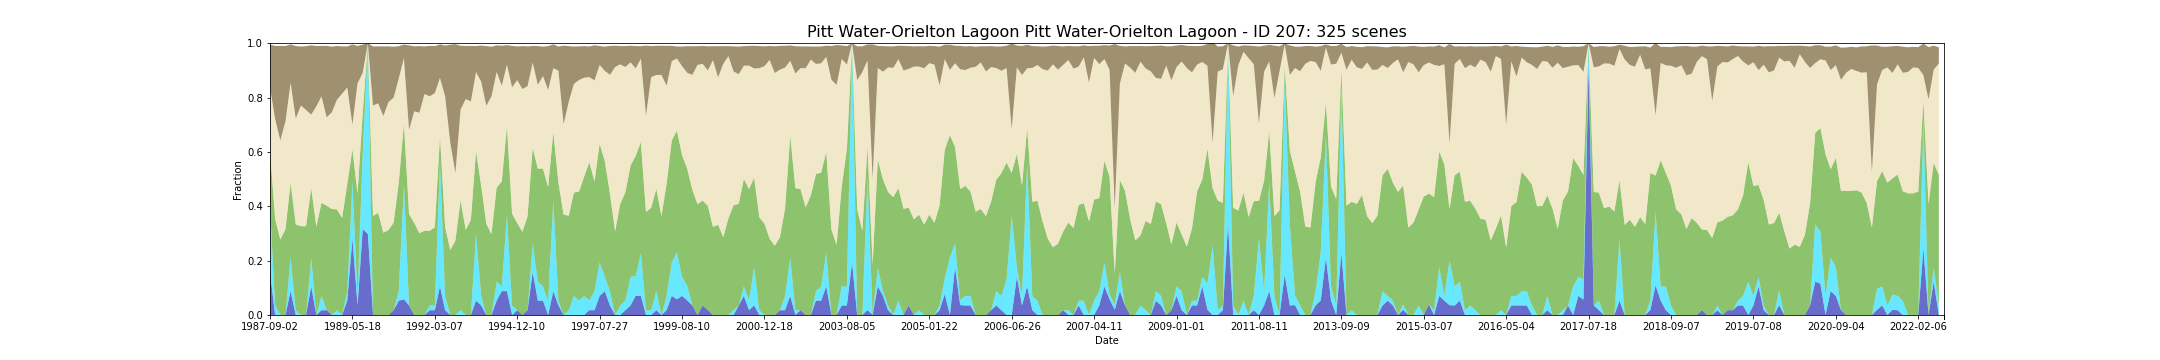

The file beside this chart, header and first rows:
feature_id, water, wet, bs, pv, npv, pc_missing, date, s3_csv_path, display_time
207, 0.1579, 0.2456, 0.1574, 0.2014, 0.2326, 0.0, 1987-09-02T23:19:14Z, s3://dea-public-data-dev/projects/WIT/Ra…, 1987-09-02
207, 0.0, 0.03509, 0.2688, 0.3172, 0.3689, 0.0, 1987-09-18T23:19:37Z, s3://dea-public-data-dev/projects/WIT/Ra…, 1987-09-18
207, 0.0, 0.0, 0.3474, 0.2778, 0.3648, 0.05263, 1987-10-20T23:20:14Z, s3://dea-public-data-dev/projects/WIT/Ra…, 1987-10-20
207, 0.0, 0.0, 0.277, 0.3158, 0.3968, 0.0, 1987-11-21T23:20:53Z, s3://dea-public-data-dev/projects/WIT/Ra…, 1987-11-21
207, 0.08772, 0.1228, 0.1416, 0.2756, 0.3681, 0.0, 1987-12-07T23:21:06Z, s3://dea-public-data-dev/projects/WIT/Ra…, 1987-12-07
207, 0.0, 0.01754, 0.2667, 0.3154, 0.39, 0.0, 1988-01-08T23:21:38Z, s3://dea-public-data-dev/projects/WIT/Ra…, 1988-01-08
207, 0.0, 0.0, 0.2168, 0.3268, 0.444, 0.0, 1988-02-09T23:22:13Z, s3://dea-public-data-dev/projects/WIT/Ra…, 1988-02-09
207, 0.0, 0.0, 0.2349, 0.3265, 0.4277, 0.0, 1988-02-25T23:22:26Z, s3://dea-public-data-dev/projects/WIT/Ra…, 1988-02-25
207, 0.1053, 0.1053, 0.2549, 0.2567, 0.2702, 0.0, 1988-03-12T23:22:35Z, s3://dea-public-data-dev/projects/WIT/Ra…, 1988-03-12
207, 0.0, 0.0, 0.2218, 0.3247, 0.4432, 0.0, 1988-03-28T23:22:43Z, s3://dea-public-data-dev/projects/WIT/Ra…, 1988-03-28
207, 0.01754, 0.05263, 0.1853, 0.3425, 0.3919, 0.0, 1988-09-20T23:23:24Z, s3://dea-public-data-dev/projects/WIT/Ra…, 1988-09-20
207, 0.01754, 0.0, 0.263, 0.3847, 0.3251, 0.0, 1988-10-22T23:23:14Z, s3://dea-public-data-dev/projects/WIT/Ra…, 1988-10-22
207, 0.0, 0.0, 0.2415, 0.3898, 0.356, 0.08772, 1988-11-07T23:23:17Z, s3://dea-public-data-dev/projects/WIT/Ra…, 1988-11-07
207, 0.0, 0.01754, 0.1975, 0.3712, 0.4033, 0.0, 1988-11-23T23:23:17Z, s3://dea-public-data-dev/projects/WIT/Ra…, 1988-11-23
207, 0.0, 0.0, 0.1742, 0.3574, 0.4568, 0.0, 1989-02-27T23:22:29Z, s3://dea-public-data-dev/projects/WIT/Ra…, 1989-02-27
207, 0.05263, 0.03509, 0.1507, 0.394, 0.3556, 0.0, 1989-05-02T23:21:28Z, s3://dea-public-data-dev/projects/WIT/Ra…, 1989-05-02
207, 0.2807, 0.2105, 0.2951, 0.1179, 0.0914, 0.0, 1989-05-18T23:21:06Z, s3://dea-public-data-dev/projects/WIT/Ra…, 1989-05-18
207, 0.03509, 0.03509, 0.1375, 0.3768, 0.4053, 0.0, 1989-09-23T23:18:25Z, s3://dea-public-data-dev/projects/WIT/Ra…, 1989-09-23
207, 0.3158, 0.2807, 0.1035, 0.1477, 0.1472, 0.0, 1990-05-05T23:12:51Z, s3://dea-public-data-dev/projects/WIT/Ra…, 1990-05-05
207, 0.2982, 0.7018, 0.0, 0.0, 0.0, 0.0, 1990-08-25T23:12:35Z, s3://dea-public-data-dev/projects/WIT/Ra…, 1990-08-25
207, 0.0, 0.0, 0.2175, 0.3644, 0.4063, 0.0, 1990-10-12T23:12:17Z, s3://dea-public-data-dev/projects/WIT/Ra…, 1990-10-12
207, 0.0, 0.0, 0.2093, 0.3761, 0.403, 0.0, 1990-11-13T23:12:11Z, s3://dea-public-data-dev/projects/WIT/Ra…, 1990-11-13
207, 0.0, 0.0, 0.2565, 0.3028, 0.4289, 0.0, 1991-01-16T23:12:59Z, s3://dea-public-data-dev/projects/WIT/Ra…, 1991-01-16
207, 0.0, 0.0, 0.2047, 0.3125, 0.4712, 0.0, 1991-02-01T23:13:14Z, s3://dea-public-data-dev/projects/WIT/Ra…, 1991-02-01
207, 0.01754, 0.0, 0.1874, 0.3219, 0.4604, 0.0, 1991-02-17T23:13:34Z, s3://dea-public-data-dev/projects/WIT/Ra…, 1991-02-17
207, 0.05263, 0.03509, 0.1182, 0.3989, 0.384, 0.0, 1991-05-08T23:15:01Z, s3://dea-public-data-dev/projects/WIT/Ra…, 1991-05-08
207, 0.05769, 0.4231, 0.05, 0.2237, 0.2406, 0.08772, 1991-08-12T23:16:12Z, s3://dea-public-data-dev/projects/WIT/Ra…, 1991-08-12
207, 0.03509, 0.0, 0.3109, 0.3358, 0.3104, 0.0, 1991-08-28T23:16:20Z, s3://dea-public-data-dev/projects/WIT/Ra…, 1991-08-28
207, 0.0, 0.0, 0.2391, 0.3389, 0.4105, 0.0, 1991-10-31T23:16:48Z, s3://dea-public-data-dev/projects/WIT/Ra…, 1991-10-31
207, 0.0, 0.0, 0.2453, 0.3011, 0.4432, 0.0, 1991-12-02T23:17:07Z, s3://dea-public-data-dev/projects/WIT/Ra…, 1991-12-02
207, 0.0, 0.0, 0.1751, 0.31, 0.503, 0.0, 1991-12-11T23:10:58Z, s3://dea-public-data-dev/projects/WIT/Ra…, 1991-12-11
207, 0.01754, 0.01754, 0.1854, 0.2746, 0.4951, 0.0, 1992-02-04T23:16:56Z, s3://dea-public-data-dev/projects/WIT/Ra…, 1992-02-04
207, 0.01754, 0.01754, 0.1732, 0.2877, 0.4935, 0.0, 1992-03-07T23:16:52Z, s3://dea-public-data-dev/projects/WIT/Ra…, 1992-03-07
207, 0.1053, 0.4561, 0.1233, 0.09719, 0.2139, 0.0, 1992-03-23T23:16:49Z, s3://dea-public-data-dev/projects/WIT/Ra…, 1992-03-23
207, 0.01754, 0.05263, 0.1874, 0.254, 0.4798, 0.0, 1992-04-08T23:16:39Z, s3://dea-public-data-dev/projects/WIT/Ra…, 1992-04-08
207, 0.0, 0.0, 0.36, 0.2391, 0.3956, 0.05263, 1992-05-10T23:16:25Z, s3://dea-public-data-dev/projects/WIT/Ra…, 1992-05-10
207, 0.0, 0.0, 0.474, 0.274, 0.2484, 0.0, 1992-10-01T23:14:25Z, s3://dea-public-data-dev/projects/WIT/Ra…, 1992-10-01
207, 0.0, 0.01754, 0.2342, 0.4049, 0.334, 0.0, 1992-11-02T23:13:57Z, s3://dea-public-data-dev/projects/WIT/Ra…, 1992-11-02
207, 0.0, 0.0, 0.1956, 0.3126, 0.4818, 0.0, 1993-01-21T23:14:24Z, s3://dea-public-data-dev/projects/WIT/Ra…, 1993-01-21
207, 0.0, 0.0, 0.2039, 0.3504, 0.4356, 0.0, 1993-03-10T23:14:50Z, s3://dea-public-data-dev/projects/WIT/Ra…, 1993-03-10
207, 0.05263, 0.2456, 0.09579, 0.3051, 0.2905, 0.0, 1993-08-01T23:15:04Z, s3://dea-public-data-dev/projects/WIT/Ra…, 1993-08-01
207, 0.03509, 0.03509, 0.1328, 0.4051, 0.3833, 0.0, 1993-08-17T23:15:04Z, s3://dea-public-data-dev/projects/WIT/Ra…, 1993-08-17
207, 0.0, 0.0, 0.2196, 0.3361, 0.4337, 0.0, 1993-11-21T23:14:35Z, s3://dea-public-data-dev/projects/WIT/Ra…, 1993-11-21
207, 0.0, 0.0, 0.1825, 0.2975, 0.507, 0.0, 1993-12-07T23:14:32Z, s3://dea-public-data-dev/projects/WIT/Ra…, 1993-12-07
207, 0.05263, 0.07018, 0.09772, 0.3454, 0.4261, 0.0, 1994-03-29T23:13:03Z, s3://dea-public-data-dev/projects/WIT/Ra…, 1994-03-29
207, 0.08772, 0.01754, 0.1468, 0.386, 0.3526, 0.0, 1994-04-14T23:12:44Z, s3://dea-public-data-dev/projects/WIT/Ra…, 1994-04-14
207, 0.08772, 0.2807, 0.07175, 0.3253, 0.2275, 0.0, 1994-09-05T23:09:29Z, s3://dea-public-data-dev/projects/WIT/Ra…, 1994-09-05
207, 0.0, 0.03509, 0.1521, 0.3374, 0.4654, 0.0, 1994-11-08T23:07:29Z, s3://dea-public-data-dev/projects/WIT/Ra…, 1994-11-08
207, 0.01754, 0.0, 0.1237, 0.3205, 0.5263, 0.0, 1994-12-10T23:06:29Z, s3://dea-public-data-dev/projects/WIT/Ra…, 1994-12-10
207, 0.0, 0.0, 0.1579, 0.3061, 0.5253, 0.0, 1995-01-11T23:05:24Z, s3://dea-public-data-dev/projects/WIT/Ra…, 1995-01-11
207, 0.01754, 0.0, 0.1461, 0.3454, 0.4791, 0.0, 1995-02-12T23:04:07Z, s3://dea-public-data-dev/projects/WIT/Ra…, 1995-02-12
207, 0.1579, 0.1053, 0.06123, 0.3516, 0.3139, 0.0, 1995-05-03T23:00:49Z, s3://dea-public-data-dev/projects/WIT/Ra…, 1995-05-03
207, 0.05263, 0.07018, 0.1425, 0.4156, 0.3086, 0.0, 1995-08-23T22:55:43Z, s3://dea-public-data-dev/projects/WIT/Ra…, 1995-08-23
207, 0.05263, 0.05263, 0.1081, 0.4333, 0.3407, 0.0, 1995-09-08T22:54:57Z, s3://dea-public-data-dev/projects/WIT/Ra…, 1995-09-08
207, 0.0, 0.05263, 0.1616, 0.4175, 0.3575, 0.0, 1995-10-10T22:53:17Z, s3://dea-public-data-dev/projects/WIT/Ra…, 1995-10-10
207, 0.08772, 0.3333, 0.08772, 0.2523, 0.2347, 0.0, 1995-10-26T22:52:23Z, s3://dea-public-data-dev/projects/WIT/Ra…, 1995-10-26
207, 0.03509, 0.01754, 0.08877, 0.4342, 0.4121, 0.0, 1995-11-11T22:52:07Z, s3://dea-public-data-dev/projects/WIT/Ra…, 1995-11-11
207, 0.0, 0.0, 0.2888, 0.3696, 0.3325, 0.0, 1995-11-27T22:52:32Z, s3://dea-public-data-dev/projects/WIT/Ra…, 1995-11-27
207, 0.0, 0.01754, 0.2046, 0.3475, 0.4196, 0.0, 1996-01-14T22:55:57Z, s3://dea-public-data-dev/projects/WIT/Ra…, 1996-01-14
207, 0.0, 0.07018, 0.1374, 0.3805, 0.3995, 0.0, 1996-02-15T22:58:10Z, s3://dea-public-data-dev/projects/WIT/Ra…, 1996-02-15
... 265 more rows
